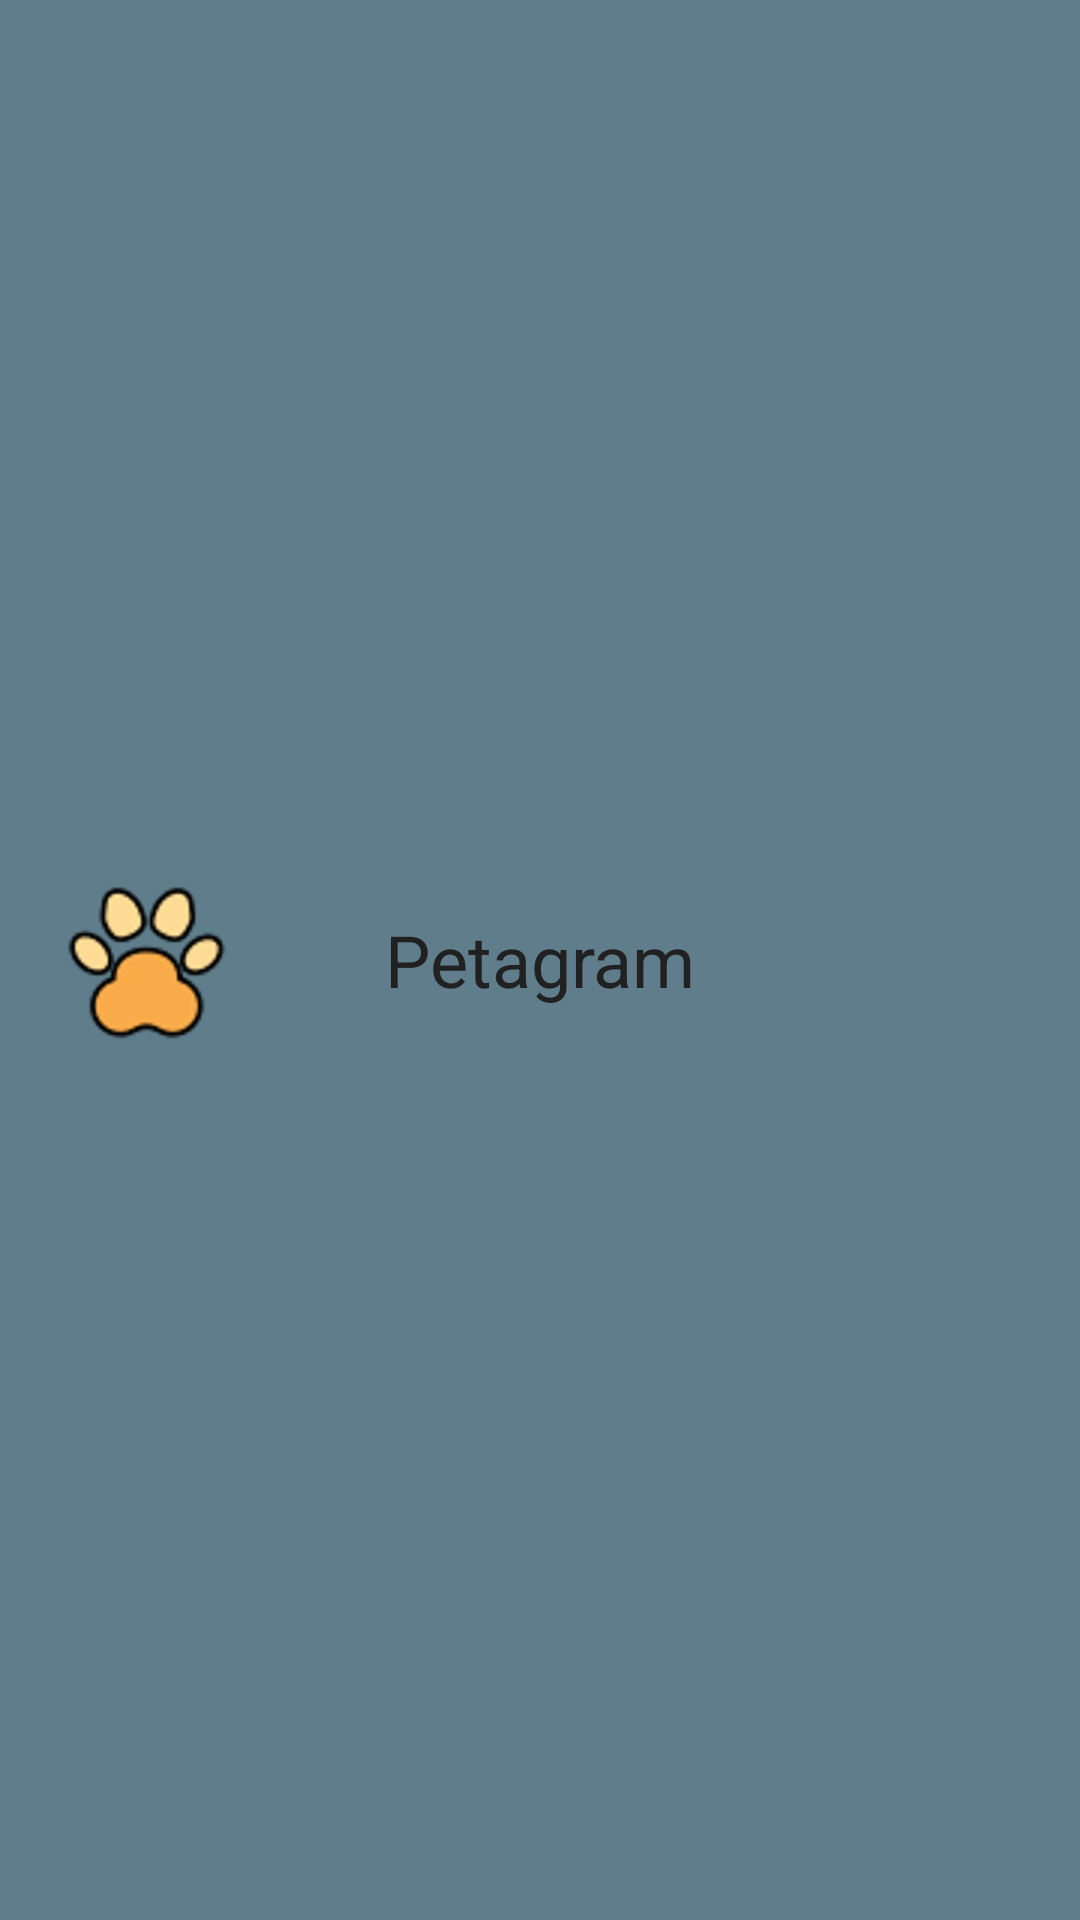

Here is an Android app screen rendered from its layout file. Give the layout XML and the strings, colors and styles it references.
<!-- AndroidManifest.xml: application theme AppTheme -->
<!-- res/layout/actionbar.xml -->
<?xml version="1.0" encoding="utf-8"?>
<androidx.appcompat.widget.Toolbar xmlns:android="http://schemas.android.com/apk/res/android"
    xmlns:tools="http://schemas.android.com/tools"
    android:id="@+id/myActionBar"
    android:layout_height="?attr/actionBarSize"
    android:layout_width="match_parent"
    xmlns:app="http://schemas.android.com/apk/res-auto"
    android:background="@color/primary"
    android:elevation="@dimen/elevacion_actionbar"
    android:theme="@style/ThemeOverlay.AppCompat.ActionBar"
    app:popupTheme="@style/ThemeOverlay.AppCompat.Light">
    <ImageView
        android:id="@+id/ivIconPetagram"
        android:layout_width="wrap_content"
        android:layout_height="wrap_content"
        android:src="@mipmap/pet_icon"
        android:layout_gravity="left"
        ></ImageView>


    <TextView
        android:id="@+id/tvNombrePetagram"
        android:layout_width="wrap_content"
        android:layout_height="wrap_content"
        android:text="@string/app_name"
        android:layout_gravity="center"
        android:textSize="@dimen/title"
        android:textColor="@color/primary_text"
        />

  
</androidx.appcompat.widget.Toolbar>
<!-- resources referenced by this layout -->
<resources>
  <color name="primary">#607D8B</color>
  <color name="primary_text">#212121</color>
  <dimen name="elevacion_actionbar">4dp</dimen>
  <dimen name="title">24sp</dimen>
  <!-- mipmap pet_icon: png bitmap (mipmap-hdpi, 7614 bytes) -->
  <!-- mipmap star5: png bitmap (mipmap-hdpi, 6551 bytes) -->
  <string name="app_name">Petagram</string>
  <style name="AppTheme" parent="Theme.AppCompat.Light.NoActionBar">
          
          <item name="colorPrimary">@color/primary</item>
          <item name="colorPrimaryDark">@color/primary_dark</item>
          <item name="colorAccent">@color/accent</item>
          <item name="android:textColorPrimary">@color/primary_text</item>
          <item name="android:textColorSecondary">@color/secondary_text</item>
          <item name="android:icon">@color/icons</item>
          <item name="android:divider">@color/divider</item>
  
      </style>
  <color name="primary_dark">#455A64</color>
  <color name="accent">#FF5722</color>
  <color name="secondary_text">#757575</color>
  <color name="icons">#FFFFFF</color>
  <color name="divider">#BDBDBD</color>
</resources>
